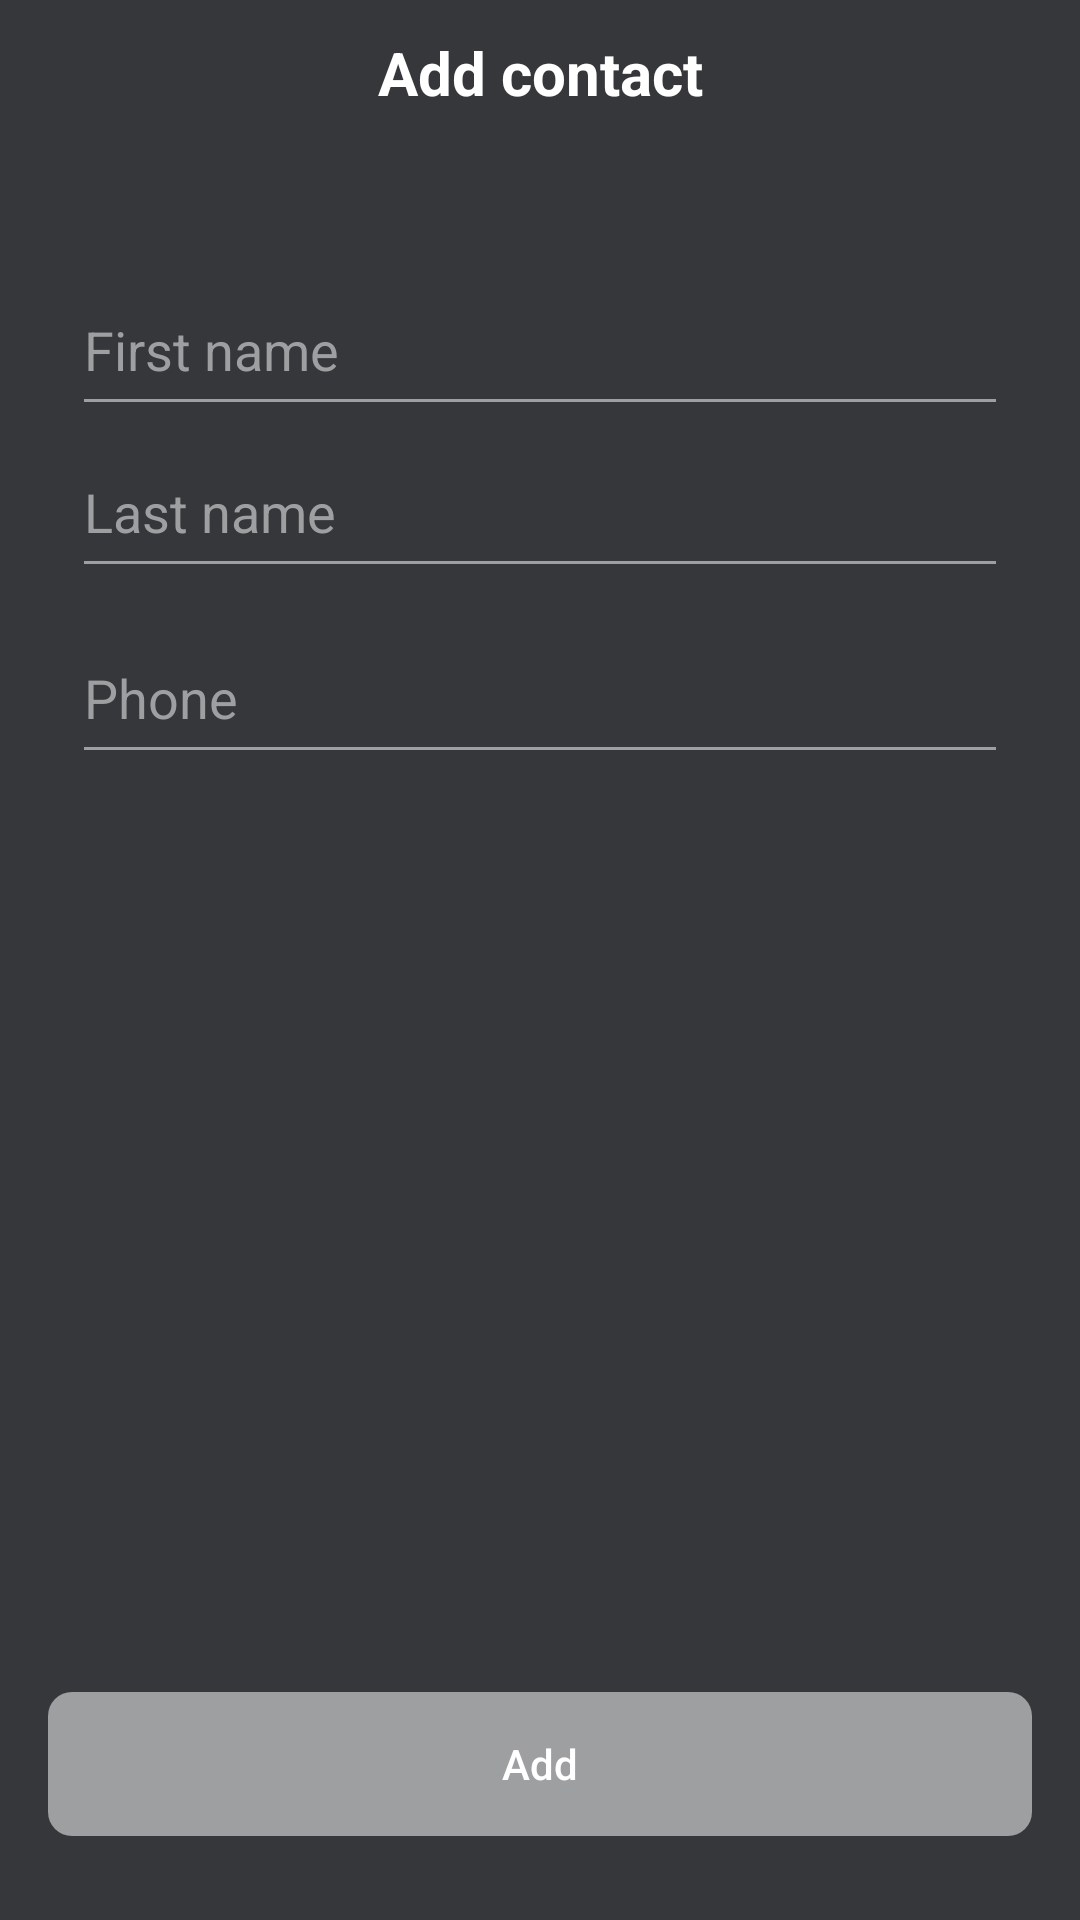

This screen was rendered from an Android layout file. Write that file and the resources it references.
<!-- AndroidManifest.xml: application theme Theme.MyContactB7 -->
<!-- res/layout/screen_contact_add.xml -->
<?xml version="1.0" encoding="utf-8"?>
<androidx.constraintlayout.widget.ConstraintLayout xmlns:android="http://schemas.android.com/apk/res/android"
    xmlns:app="http://schemas.android.com/apk/res-auto"
    xmlns:tools="http://schemas.android.com/tools"
    android:layout_width="match_parent"
    android:layout_height="match_parent"
    android:background="@color/colorPrimary"
    tools:context="uz.gita.mycontactb7.presentation.screens.AddContactScreen">

    <ImageView
        android:id="@+id/buttonBack"
        style="@style/BackButton"
        android:background="?android:selectableItemBackgroundBorderless"
        app:layout_constraintLeft_toLeftOf="parent"
        app:layout_constraintTop_toTopOf="parent" />


    <TextView
        android:layout_width="wrap_content"
        android:layout_height="wrap_content"
        android:text="Add contact"
        android:textColor="#fff"
        android:textSize="20sp"
        android:textStyle="bold"
        app:layout_constraintBottom_toBottomOf="@id/buttonBack"
        app:layout_constraintLeft_toLeftOf="parent"
        app:layout_constraintRight_toRightOf="parent"
        app:layout_constraintTop_toTopOf="@id/buttonBack" />


    <EditText
        android:id="@+id/inputFirstName"
        style="@style/EditText"
        android:hint="First name"
        android:lines="1"
        android:maxLength="20"
        android:maxLines="1"
        app:layout_constraintBottom_toBottomOf="parent"
        app:layout_constraintLeft_toLeftOf="parent"
        app:layout_constraintRight_toRightOf="parent"
        app:layout_constraintTop_toTopOf="parent"
        app:layout_constraintVertical_bias="0.15" />

    <EditText
        android:id="@+id/inputLastName"
        style="@style/EditText"
        android:hint="Last name"
        android:lines="1"
        android:maxLength="20"
        android:maxLines="1"
        app:layout_constraintTop_toBottomOf="@id/inputFirstName"
        app:layout_constraintLeft_toLeftOf="parent"
        app:layout_constraintRight_toRightOf="parent" />

    <EditText
        android:id="@+id/inputPhone"
        style="@style/EditText"
        android:layout_marginTop="8dp"
        android:hint="Phone"
        android:lines="1"
        android:maxLength="13"
        android:maxLines="1"
        app:layout_constraintLeft_toLeftOf="parent"
        app:layout_constraintRight_toRightOf="parent"
        app:layout_constraintTop_toBottomOf="@id/inputLastName" />

    <androidx.appcompat.widget.AppCompatButton
        android:id="@+id/buttonAdd"
        style="@style/ActionButton"
        android:layout_marginBottom="28dp"
        android:enabled="false"
        android:text="Add"
        android:textAllCaps="false"
        app:layout_constraintBottom_toBottomOf="parent"
        app:layout_constraintLeft_toLeftOf="parent"
        app:layout_constraintRight_toRightOf="parent" />


    <FrameLayout
        android:id="@+id/frameLoading"
        android:layout_width="match_parent"
        android:layout_height="48dp"
        android:layout_marginBottom="28dp"
        android:background="@drawable/bg_button"
        android:layout_marginHorizontal="16dp"
        android:visibility="gone"
        app:layout_constraintBottom_toBottomOf="parent"
        app:layout_constraintLeft_toLeftOf="parent"
        app:layout_constraintRight_toRightOf="parent">

        <androidx.core.widget.ContentLoadingProgressBar
            android:id="@+id/progress"
            style="?android:attr/progressBarStyleLarge"
            android:layout_width="30dp"
            android:layout_height="30dp"
            android:layout_gravity="center" />
    </FrameLayout>
</androidx.constraintlayout.widget.ConstraintLayout>
<!-- resources referenced by this layout -->
<resources>
  <color name="colorPrimary">#35373A</color>
  <!-- drawable bg_button (drawable) -->
  <?xml version="1.0" encoding="utf-8"?>
  <selector xmlns:android="http://schemas.android.com/apk/res/android">
      <item android:state_enabled="true">
          <shape>
              <solid android:color="@color/colorSecondary" />
              <corners android:radius="8dp"/>
          </shape>
      </item>
  
      <item android:state_enabled="false">
          <shape>
              <solid android:color="@color/colorUnselect" />
              <corners android:radius="8dp"/>
          </shape>
      </item>
  
  </selector>
  <style name="ActionButton">
          <item name="android:layout_width">match_parent</item>
          <item name="android:layout_height">wrap_content</item>
          <item name="android:background">@drawable/bg_button</item>
          <item name="android:layout_marginLeft">16dp</item>
          <item name="android:layout_marginRight">16dp</item>
          <item name="android:textColor">@android:color/white</item>
      </style>
  <style name="BackButton" parent="View">
          <item name="android:layout_margin">16dp</item>
          <item name="android:background">?android:selectableItemBackgroundBorderless</item>
          <item name="android:padding">8dp</item>
          <item name="android:src">@drawable/ic_back</item>
      </style>
  <style name="EditText">
          <item name="android:layout_width">match_parent</item>
          <item name="android:layout_height">54dp</item>
          <item name="android:layout_marginRight">24dp</item>
          <item name="android:textColor">#FFF</item>
          <item name="android:layout_marginLeft">24dp</item>
          <item name="android:backgroundTint">@color/colorUnselect</item>
          <item name="android:textColorHint">@color/colorUnselect</item>
      </style>
  <style name="Theme.MyContactB7" parent="Base.Theme.MyContactB7" />
  <color name="colorSecondary">#63D0DB</color>
  <color name="colorUnselect">#9D9FA1</color>
  <style name="View">
          <item name="android:layout_width">wrap_content</item>
          <item name="android:layout_height">wrap_content</item>
      </style>
  <style name="Base.Theme.MyContactB7" parent="Theme.Material3.DayNight.NoActionBar">
          
          
          <item name="colorPrimary">@color/colorPrimary</item>
          <item name="colorPrimaryVariant">@color/colorPrimaryDark</item>
          <item name="colorAccent">@color/colorAccent</item>
          
          <item name="bottomSheetDialogTheme">@style/AppBottomSheetDialogTheme</item>
      </style>
  <color name="colorPrimaryDark">#35373A</color>
  <color name="colorAccent">#FFFFFF</color>
  <style name="AppBottomSheetDialogTheme" parent="Theme.Design.Light.BottomSheetDialog">
          <item name="bottomSheetStyle">@style/AppModalStyle</item>
      </style>
  <style name="AppModalStyle" parent="Widget.Design.BottomSheet.Modal">
          <item name="android:background">@drawable/rounded_dialog</item>
      </style>
</resources>
